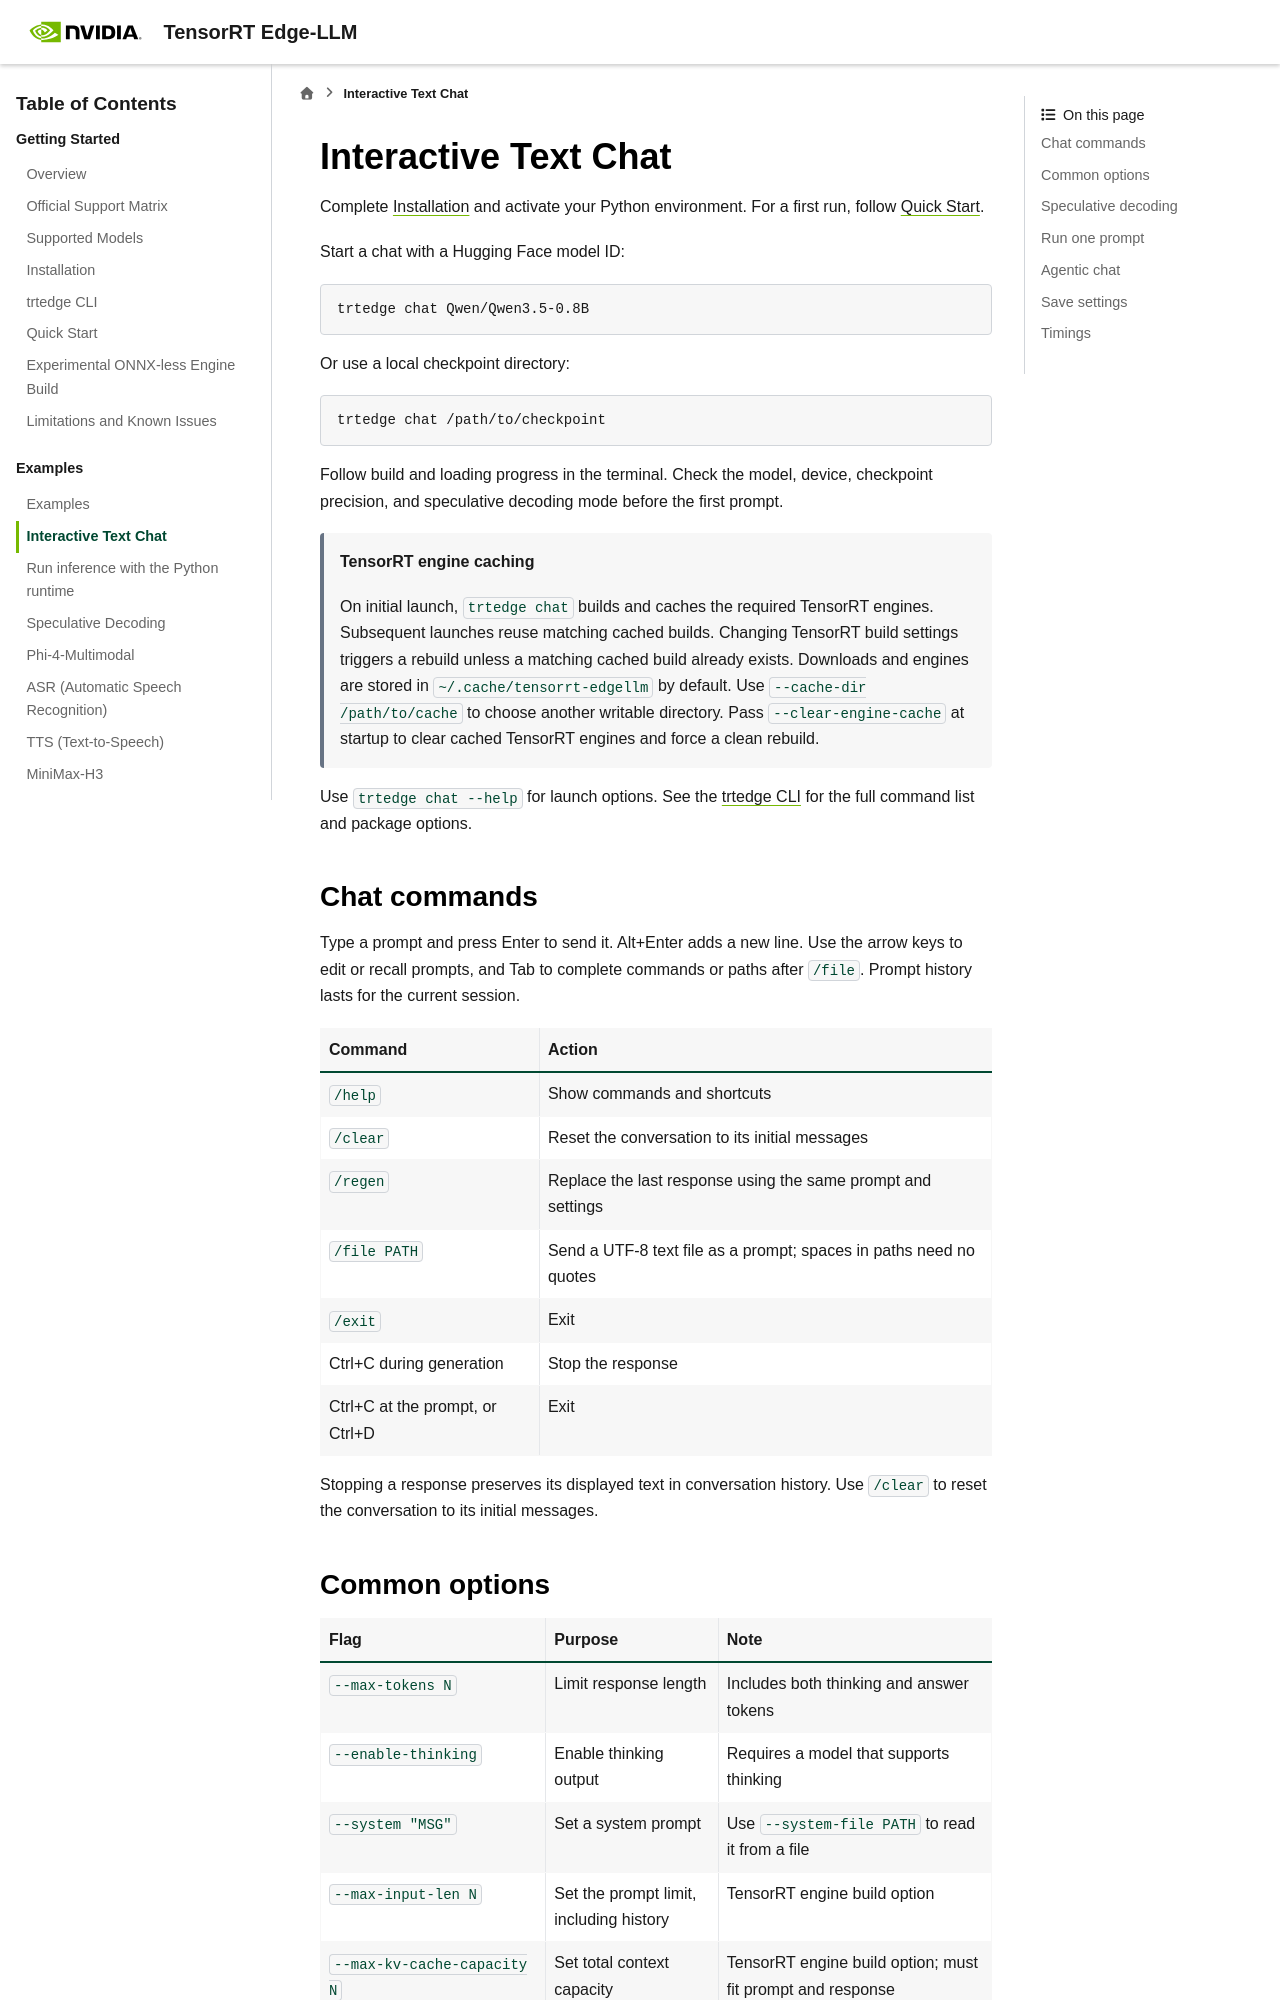

repository: NVIDIA/TensorRT-Edge-LLM · page: 0.12.0/user_guide/examples/interactive-chat.html · generator: sphinx

<!--
SPDX-FileCopyrightText: Copyright (c) 2026 NVIDIA CORPORATION & AFFILIATES. All rights reserved.
SPDX-License-Identifier: Apache-2.0
-->

# Interactive Text Chat

Complete [Installation](../getting_started/installation.md) and activate your
Python environment. For a first run, follow [Quick Start](../getting_started/quick-start-guide.md#option-1-start-a-chat-directly).

Start a chat with a Hugging Face model ID:

```bash
trtedge chat Qwen/Qwen3.5-0.8B
```

Or use a local checkpoint directory:

```bash
trtedge chat /path/to/checkpoint
```

Follow build and loading progress in the terminal. Check the model, device,
checkpoint precision, and speculative decoding mode before the first prompt.

> **TensorRT engine caching**
>
> On initial launch, `trtedge chat` builds and caches the required TensorRT engines.
> Subsequent launches reuse matching cached builds. Changing TensorRT build
> settings triggers a rebuild unless a matching cached build already exists.
> Downloads and engines are stored in `~/.cache/tensorrt-edgellm` by default.
> Use `--cache-dir /path/to/cache` to choose another writable directory.
> Pass `--clear-engine-cache` at startup to clear cached TensorRT engines and
> force a clean rebuild.

Use `trtedge chat --help` for launch options. See the
[trtedge CLI](../getting_started/cli.md) for the full
command list and package options.

## Chat commands

Type a prompt and press Enter to send it. Alt+Enter adds a new line. Use the arrow
keys to edit or recall prompts, and Tab to complete commands or paths after
`/file`. Prompt history lasts for the current session.

| Command | Action |
| --- | --- |
| `/help` | Show commands and shortcuts |
| `/clear` | Reset the conversation to its initial messages |
| `/regen` | Replace the last response using the same prompt and settings |
| `/file PATH` | Send a UTF-8 text file as a prompt; spaces in paths need no quotes |
| `/exit` | Exit |
| Ctrl+C during generation | Stop the response |
| Ctrl+C at the prompt, or Ctrl+D | Exit |

Stopping a response preserves its displayed text in conversation history.
Use `/clear` to reset the conversation to its initial messages.
